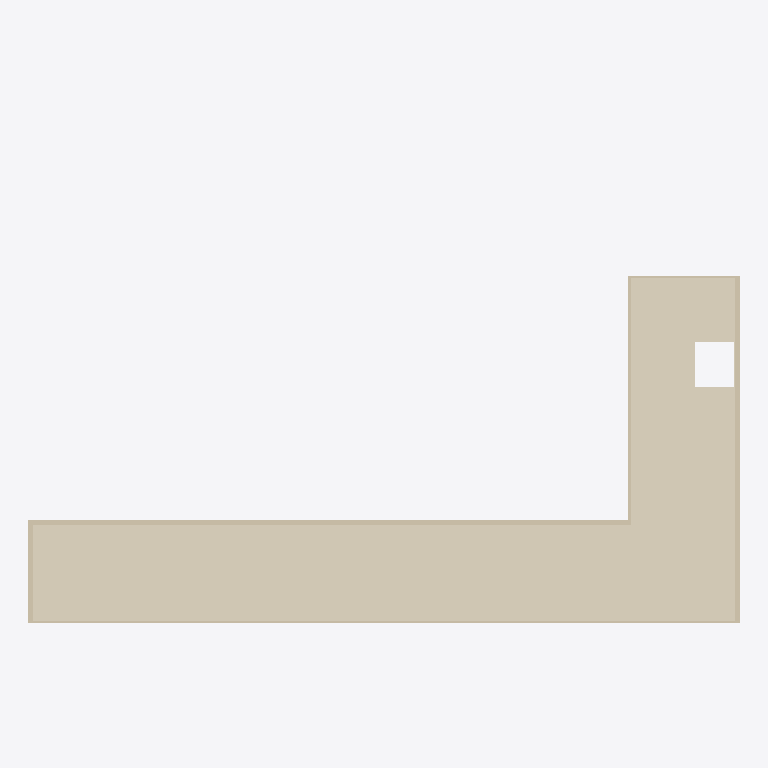
Plan cut of the same IFC building model at storey 'top roof' (level 15.00 m, cut at 16.40 m), seen from above with north up, elements coloured by IFC class (only those large enough to see are counted): 9 walls (beige), 1 covering (cream). No cut surface shows.
Extent 64.9 m × 43.6 m × 15.3 m (x, y, z). Storeys (5): stue at 0.00 m; 1. sal at 4.00 m; 2. sal at 7.00 m; roof auditorium at 10.50 m; top roof at 15.00 m. Elements (360): 137 IfcBuildingElementProxy, 93 IfcWallStandardCase, 44 IfcColumn, 38 IfcDoor, 34 IfcWindow, 8 IfcSlab, 3 IfcCovering, 2 IfcCurtainWall, 1 IfcStair.

HEADER;
FILE_DESCRIPTION(('ViewDefinition [CoordinationView_V2.0]','RevitIdentifiers [ContentGUID: 7b34da2d-ad6c-4620-9f14-253bb47d272c, VersionGUID: 4b8482a3-29ae-4c11-9548-76b9fbf5f7ca, NumberOfSaves: 34]','CoordinateReference [CoordinateBase: Shared Coordinates]'),'2;1');
FILE_NAME('308.ifc','2026-03-09T14:50:42+01:00',(''),(''),'ODA SDAI 25.12','Autodesk - Revit 26.4.0.32 (ENU) - 26.4.0.32','');
FILE_SCHEMA(('IFC2X3'));
ENDSEC;
DATA;
#18=IFCPROJECT('1xDDejhMn689yK9JjBWjZS',#6,'Project Number',$,$,'Project Name','Project Status',(#13),#102137);
#44=IFCSITE('1xDDejhMn689yK9JjBWjZU',#6,'Default',$,$,#43,$,$,.ELEMENT.,(42,21,31,401672),(-71,-3,-24,-345703),0.0,$,$);
#22=IFCBUILDING('1xDDejhMn689yK9JjBWjZT',#6,'Building Name',$,$,#21,$,'Building Name',.ELEMENT.,$,$,#19);
#25=IFCBUILDINGSTOREY('2JF4e6axWHqu3u0C1FZlmi',#6,'stue',$,$,#24,$,'stue',.ELEMENT.,0.0);
#29=IFCBUILDINGSTOREY('1ZGO8hrFCHqw0v0026FpFv',#6,'1. sal',$,$,#28,$,'1. sal',.ELEMENT.,4000.0000000000005);
#33=IFCBUILDINGSTOREY('1HxO4Ydl5Ape$245qGpPXM',#6,'2. sal',$,$,#32,$,'2. sal',.ELEMENT.,7000.000000000001);
#37=IFCBUILDINGSTOREY('1Sczs4JGzDJeT6U7xovcv_',#6,'roof auditorium',$,$,#36,$,'roof auditorium',.ELEMENT.,10500.0);
#41=IFCBUILDINGSTOREY('1HxO4Ydl5Ape$245qGpOPF',#6,'top roof',$,$,#40,$,'top roof',.ELEMENT.,15000.000000000002);
#44903=IFCCOVERING('1xVXmArwXD0O7f_ywFqtN4',#6,'Basic Ceiling:Generic:1742104',$,$,#44882,#44902,'1742104',.CEILING.);
#44849=IFCWALLSTANDARDCASE('1xVXmArwXD0O7f_ywFqtIV',#6,'Basic Wall:Generic - 430mm 3:1741891',$,$,#44837,#44841,'1741891');
#43063=IFCWALLSTANDARDCASE('1Sczs4JGzDJeT6U7xovd7u',#6,'Basic Wall:Generic - 200mm:1698892',$,$,#43051,#43055,'1698892');
#43040=IFCWALLSTANDARDCASE('1Sczs4JGzDJeT6U7xovdRY',#6,'Basic Wall:Generic - 390mm:1698646',$,$,#43028,#43032,'1698646');
#96765=IFCWALLSTANDARDCASE('21U1o9xdPBaOb1poVdGNWb',#6,'Basic Wall:Generic - 390mm:1763152',$,$,#96753,#96757,'1763152');
#43086=IFCWALLSTANDARDCASE('1Sczs4JGzDJeT6U7xovd5D',#6,'Basic Wall:Generic - 390mm:1699065',$,$,#43074,#43078,'1699065');
#44872=IFCWALLSTANDARDCASE('1xVXmArwXD0O7f_ywFqtHn',#6,'Basic Wall:Generic - 250mm 3:1741997',$,$,#44860,#44864,'1741997');
#96788=IFCWALLSTANDARDCASE('21U1o9xdPBaOb1poVdGNRk',#6,'Basic Wall:Generic - 250mm 3:1763739',$,$,#96776,#96780,'1763739');
#96742=IFCWALLSTANDARDCASE('21U1o9xdPBaOb1poVdGNdb',#6,'Basic Wall:Generic - 210mm 2:1762960',$,$,#96730,#96734,'1762960');
#43109=IFCWALLSTANDARDCASE('1Sczs4JGzDJeT6U7xovd2B',#6,'Basic Wall:Generic - 430mm 3:1699135',$,$,#43097,#43101,'1699135');
ENDSEC;
